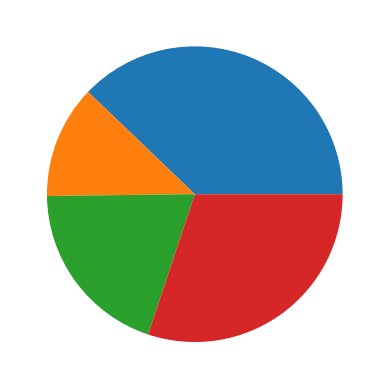

Here is the Python script that generated this plot:
"""
Ex 40.

Create and show a pie chart that has 4 randomized sections.

Program Description: The objective of this program is to create a pie chart that is randomly divided into 4 sections by entering the percentage out of 100 with the random function.
Note: You need to add a range using random.randrange(start, end)

"""

import matplotlib.pyplot as plt
import numpy as np
import random

X = np.array([random.randrange(0,100), random.randrange(0,100), random.randrange(0,100), random.randrange(0,100)])

plt.pie(X)